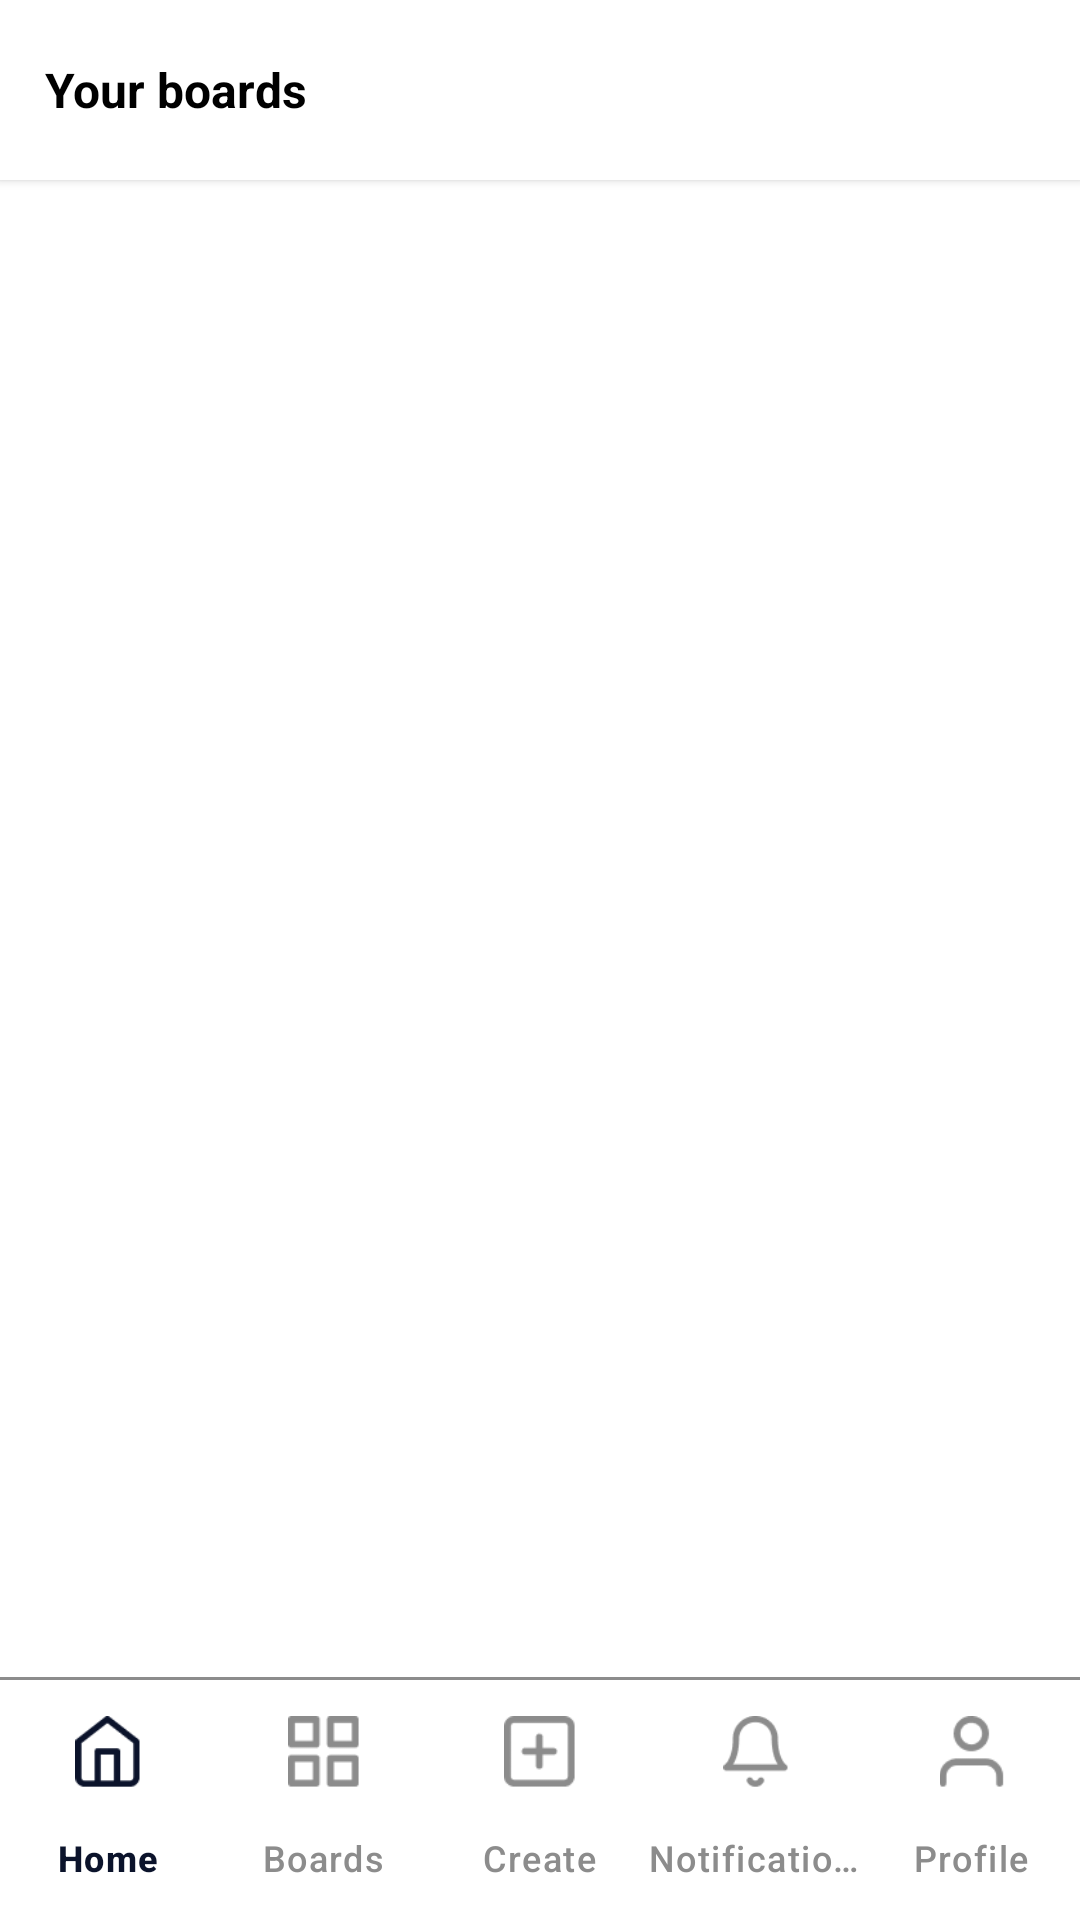

This screen was rendered from an Android layout file. Write that file and the resources it references.
<!-- AndroidManifest.xml: application theme Theme.Moodlysubmission -->
<!-- res/layout/activity_boards.xml -->
<?xml version="1.0" encoding="utf-8"?>
<RelativeLayout xmlns:android="http://schemas.android.com/apk/res/android"
    xmlns:app="http://schemas.android.com/apk/res-auto"
    xmlns:tools="http://schemas.android.com/tools"
    android:id="@+id/main"
    android:layout_width="match_parent"
    android:layout_height="match_parent"
    android:background="@color/white"
    tools:context=".Boards">

    
    <RelativeLayout
        android:id="@+id/top_bar"
        android:layout_width="match_parent"
        android:layout_height="60dp"
        android:background="@color/white"
        android:elevation="2dp">

        <TextView
            android:id="@+id/tv_title"
            android:layout_width="wrap_content"
            android:layout_height="wrap_content"
            android:layout_centerVertical="true"
            android:layout_marginStart="15dp"
            android:text="@string/your_boards"
            android:textColor="@color/black"
            android:textSize="16sp"
            android:textStyle="bold" />

        <LinearLayout
            android:id="@+id/btn_create"
            android:layout_width="wrap_content"
            android:layout_height="32dp"
            android:layout_alignParentEnd="true"
            android:layout_centerVertical="true"
            android:layout_marginEnd="15dp"
            android:background="@drawable/blue_button"
            android:orientation="horizontal">
            <ImageView
                android:layout_width="14dp"
                android:layout_height="14dp"
                android:src="@drawable/icon_plus"
                android:layout_gravity="center_vertical"
                android:layout_marginStart="15dp"
                android:layout_marginEnd="10dp"
                />
            <TextView
                android:layout_width="wrap_content"
                android:layout_height="wrap_content"
                android:text="@string/create"
                android:gravity="center"
                android:textColor="@color/white"
                android:textStyle="bold"
                android:layout_gravity="center_vertical"
                android:layout_marginEnd="15dp"/>
        </LinearLayout>
    </RelativeLayout>
    <TextView
        android:id="@+id/nothing_to_show_text"
        android:layout_width="wrap_content"
        android:layout_height="wrap_content"
        android:layout_below="@id/top_bar"
        android:layout_above="@id/bottom_navigation_separator"
        android:layout_centerInParent="true"
        android:gravity="center"
        android:text="Nothing to show."
        android:textSize="18sp"
        android:textColor="@color/grey"
        android:layout_centerHorizontal="true"
        android:visibility="gone"/>
    <androidx.recyclerview.widget.RecyclerView
        android:layout_width="match_parent"
        android:layout_height="match_parent"
        android:layout_above="@id/bottom_navigation_separator"
        android:layout_below="@id/top_bar"
        android:id="@+id/boards_rv"
        android:layout_marginTop="10dp"
        android:paddingHorizontal="15dp"
        />
    <ProgressBar
        android:layout_width="match_parent"
        android:layout_height="wrap_content"
        android:layout_centerInParent="true"
        android:id="@+id/progress_bar"
        android:visibility="gone"
        />
    <View
        android:id="@+id/bottom_navigation_separator"
        android:layout_width="match_parent"
        android:layout_height="1dp"
        android:layout_above="@id/bottom_navigation"
        android:background="@color/grey" />

    <com.google.android.material.bottomnavigation.BottomNavigationView
        android:id="@+id/bottom_navigation"
        android:layout_width="match_parent"
        android:layout_height="wrap_content"
        android:layout_alignParentBottom="true"
        android:background="@color/white"
        app:itemIconTint="@color/bottom_nav_item_color"
        app:itemTextColor="@color/bottom_nav_item_color"
        app:labelVisibilityMode="labeled"
        app:menu="@menu/bottom_nav_menu"
        app:itemActiveIndicatorStyle="@null"/>
</RelativeLayout>
<!-- resources referenced by this layout -->
<resources>
  <color name="black">#FF000000</color>
  <color name="grey">#8c8c8c</color>
  <color name="white">#FFFFFFFF</color>
  <!-- drawable icon_plus: png bitmap (drawable, 272 bytes) -->
  <string name="create">Create</string>
  <string name="your_boards">Your boards</string>
  <style name="Theme.Moodlysubmission" parent="Base.Theme.Moodlysubmission" />
  <style name="Base.Theme.Moodlysubmission" parent="Theme.Material3.DayNight.NoActionBar">
          
           <item name="colorPrimary">@color/blue</item>
      </style>
  <color name="blue">#0b132b</color>
</resources>
